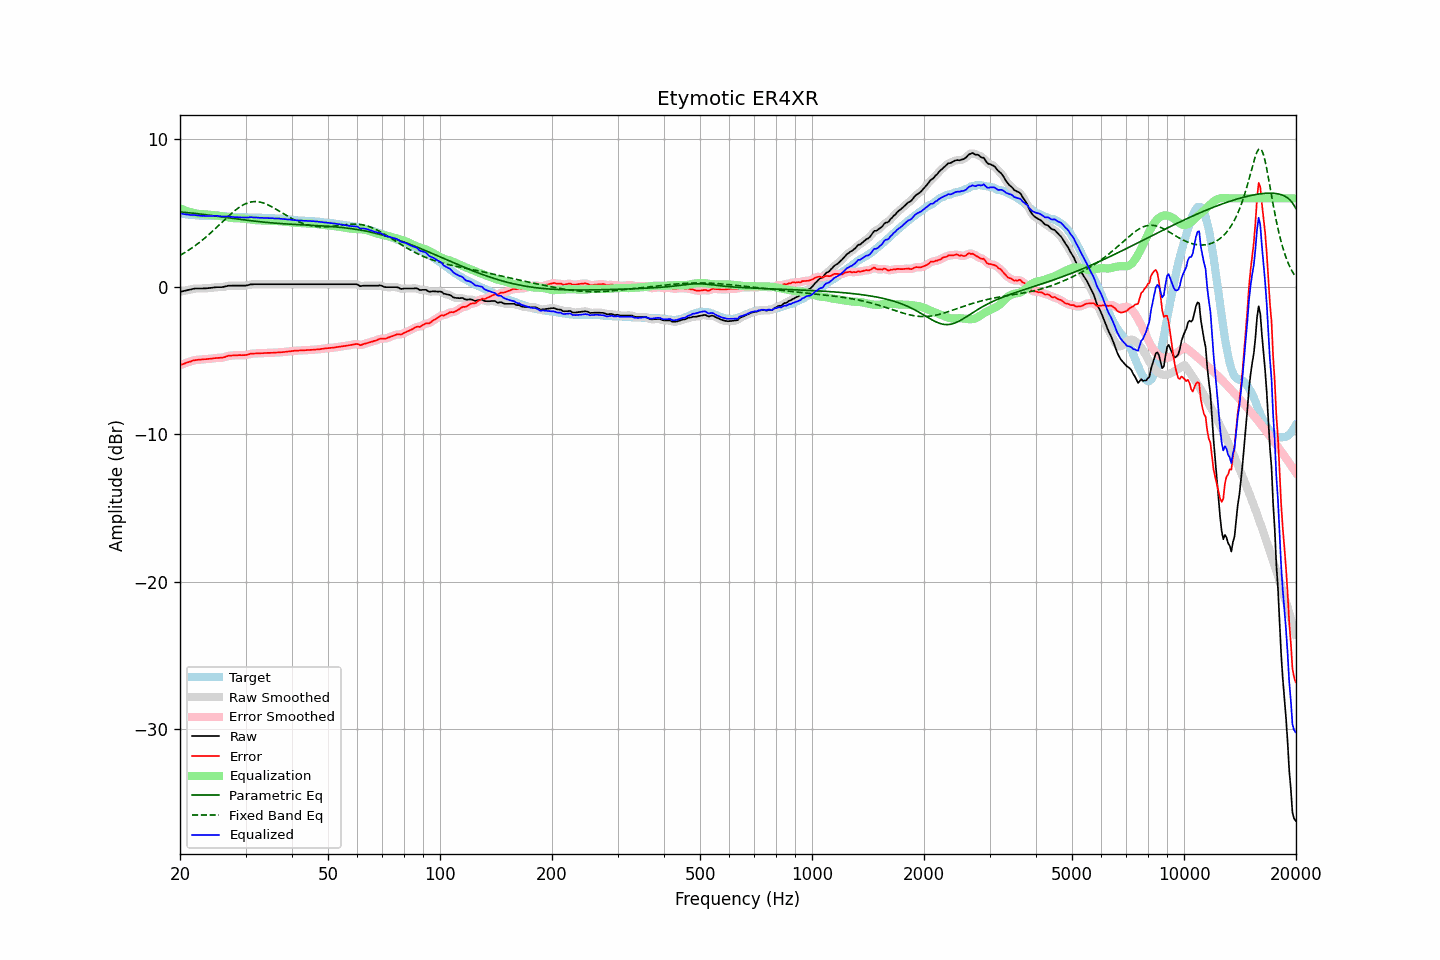

Values plotted in this chart, from the file beside it:
frequency, raw, error, smoothed, error_smoothed, equalization, parametric_eq, fixed_band_eq, equalized_raw, equalized_smoothed, target
20.00, -0.35, -5.32, -0.35, -5.32, 5.33, 5.07, 2.13, 4.98, 4.98, 4.97
20.20, -0.32, -5.28, -0.32, -5.28, 5.28, 5.06, 2.19, 4.96, 4.96, 4.96
20.40, -0.30, -5.24, -0.29, -5.23, 5.23, 5.05, 2.26, 4.93, 4.94, 4.94
20.61, -0.27, -5.20, -0.27, -5.19, 5.19, 5.04, 2.32, 4.92, 4.92, 4.93
20.81, -0.24, -5.15, -0.24, -5.15, 5.15, 5.03, 2.39, 4.91, 4.91, 4.91
21.02, -0.22, -5.12, -0.22, -5.12, 5.11, 5.02, 2.46, 4.89, 4.89, 4.90
21.23, -0.20, -5.09, -0.20, -5.08, 5.08, 5.01, 2.53, 4.88, 4.88, 4.89
21.44, -0.18, -5.05, -0.17, -5.05, 5.05, 5.00, 2.60, 4.87, 4.87, 4.88
21.66, -0.15, -5.01, -0.15, -5.01, 5.02, 4.99, 2.68, 4.87, 4.87, 4.86
21.87, -0.13, -4.98, -0.13, -4.98, 4.99, 4.98, 2.76, 4.87, 4.86, 4.86
22.09, -0.12, -4.96, -0.12, -4.96, 4.97, 4.97, 2.84, 4.86, 4.85, 4.85
22.31, -0.12, -4.95, -0.12, -4.95, 4.96, 4.95, 2.92, 4.84, 4.84, 4.84
22.54, -0.12, -4.94, -0.12, -4.94, 4.94, 4.94, 3.00, 4.82, 4.82, 4.83
22.76, -0.12, -4.93, -0.12, -4.93, 4.93, 4.93, 3.09, 4.81, 4.81, 4.82
22.99, -0.12, -4.93, -0.11, -4.93, 4.92, 4.92, 3.18, 4.81, 4.81, 4.81
23.22, -0.11, -4.91, -0.11, -4.92, 4.92, 4.90, 3.27, 4.81, 4.80, 4.80
23.45, -0.11, -4.91, -0.10, -4.91, 4.91, 4.89, 3.36, 4.80, 4.80, 4.80
23.69, -0.10, -4.90, -0.10, -4.90, 4.90, 4.87, 3.45, 4.80, 4.80, 4.80
23.92, -0.09, -4.89, -0.09, -4.89, 4.89, 4.86, 3.55, 4.80, 4.80, 4.80
24.16, -0.08, -4.88, -0.08, -4.88, 4.88, 4.84, 3.65, 4.80, 4.80, 4.80
24.40, -0.07, -4.87, -0.06, -4.86, 4.87, 4.83, 3.74, 4.80, 4.80, 4.80
24.65, -0.05, -4.85, -0.05, -4.85, 4.86, 4.81, 3.85, 4.81, 4.81, 4.80
24.89, -0.04, -4.84, -0.04, -4.84, 4.85, 4.80, 3.95, 4.81, 4.81, 4.80
25.14, -0.03, -4.83, -0.03, -4.83, 4.84, 4.78, 4.05, 4.81, 4.81, 4.80
25.39, -0.03, -4.82, -0.03, -4.82, 4.82, 4.77, 4.15, 4.80, 4.80, 4.80
25.65, -0.03, -4.81, -0.03, -4.82, 4.81, 4.75, 4.26, 4.78, 4.78, 4.79
25.91, -0.03, -4.81, -0.02, -4.81, 4.79, 4.74, 4.36, 4.76, 4.77, 4.79
26.16, -0.01, -4.78, -0.01, -4.79, 4.77, 4.72, 4.47, 4.76, 4.76, 4.78
26.43, 0.01, -4.76, 0.02, -4.75, 4.75, 4.71, 4.57, 4.76, 4.77, 4.77
26.69, 0.04, -4.72, 0.04, -4.72, 4.73, 4.69, 4.67, 4.77, 4.77, 4.76
26.96, 0.07, -4.68, 0.06, -4.69, 4.71, 4.68, 4.78, 4.78, 4.77, 4.75
27.23, 0.07, -4.68, 0.07, -4.67, 4.69, 4.66, 4.87, 4.76, 4.76, 4.75
27.50, 0.07, -4.67, 0.08, -4.66, 4.67, 4.65, 4.97, 4.74, 4.74, 4.74
27.77, 0.07, -4.66, 0.07, -4.66, 4.65, 4.63, 5.07, 4.73, 4.73, 4.73
28.05, 0.07, -4.65, 0.07, -4.65, 4.65, 4.62, 5.16, 4.72, 4.72, 4.72
28.33, 0.07, -4.64, 0.07, -4.64, 4.64, 4.60, 5.24, 4.72, 4.72, 4.72
28.62, 0.07, -4.64, 0.07, -4.64, 4.64, 4.59, 5.32, 4.72, 4.72, 4.72
28.90, 0.07, -4.63, 0.07, -4.64, 4.64, 4.57, 5.40, 4.72, 4.72, 4.70
29.19, 0.07, -4.64, 0.07, -4.64, 4.64, 4.56, 5.47, 4.71, 4.71, 4.71
29.48, 0.07, -4.64, 0.07, -4.64, 4.63, 4.55, 5.54, 4.70, 4.70, 4.71
29.78, 0.07, -4.64, 0.07, -4.64, 4.62, 4.53, 5.59, 4.69, 4.69, 4.71
30.08, 0.08, -4.63, 0.08, -4.62, 4.61, 4.52, 5.64, 4.69, 4.69, 4.71
30.38, 0.10, -4.60, 0.11, -4.60, 4.59, 4.50, 5.69, 4.70, 4.70, 4.71
30.68, 0.13, -4.57, 0.13, -4.57, 4.58, 4.49, 5.72, 4.71, 4.71, 4.70
30.99, 0.16, -4.54, 0.15, -4.55, 4.56, 4.48, 5.75, 4.72, 4.72, 4.70
31.30, 0.16, -4.54, 0.17, -4.53, 4.55, 4.47, 5.77, 4.71, 4.71, 4.70
31.61, 0.17, -4.53, 0.17, -4.53, 4.53, 4.45, 5.78, 4.70, 4.70, 4.70
31.93, 0.17, -4.52, 0.17, -4.52, 4.52, 4.44, 5.78, 4.69, 4.69, 4.70
32.24, 0.17, -4.51, 0.17, -4.51, 4.51, 4.43, 5.77, 4.69, 4.69, 4.68
32.57, 0.17, -4.51, 0.17, -4.51, 4.51, 4.42, 5.76, 4.68, 4.68, 4.68
32.89, 0.17, -4.51, 0.17, -4.51, 4.50, 4.41, 5.74, 4.68, 4.68, 4.68
33.22, 0.17, -4.50, 0.17, -4.50, 4.50, 4.40, 5.71, 4.67, 4.67, 4.68
33.55, 0.17, -4.50, 0.17, -4.50, 4.50, 4.39, 5.68, 4.67, 4.67, 4.68
33.89, 0.17, -4.49, 0.17, -4.49, 4.49, 4.37, 5.64, 4.67, 4.67, 4.66
34.23, 0.17, -4.49, 0.17, -4.49, 4.49, 4.36, 5.59, 4.66, 4.66, 4.66
34.57, 0.17, -4.48, 0.17, -4.48, 4.49, 4.35, 5.54, 4.66, 4.66, 4.66
34.92, 0.17, -4.48, 0.17, -4.48, 4.48, 4.34, 5.49, 4.65, 4.65, 4.65
35.27, 0.17, -4.48, 0.17, -4.48, 4.48, 4.34, 5.43, 4.65, 4.65, 4.65
35.62, 0.17, -4.48, 0.17, -4.47, 4.47, 4.33, 5.37, 4.64, 4.64, 4.65
35.97, 0.17, -4.46, 0.17, -4.47, 4.47, 4.32, 5.31, 4.64, 4.64, 4.64
... 635 more rows
